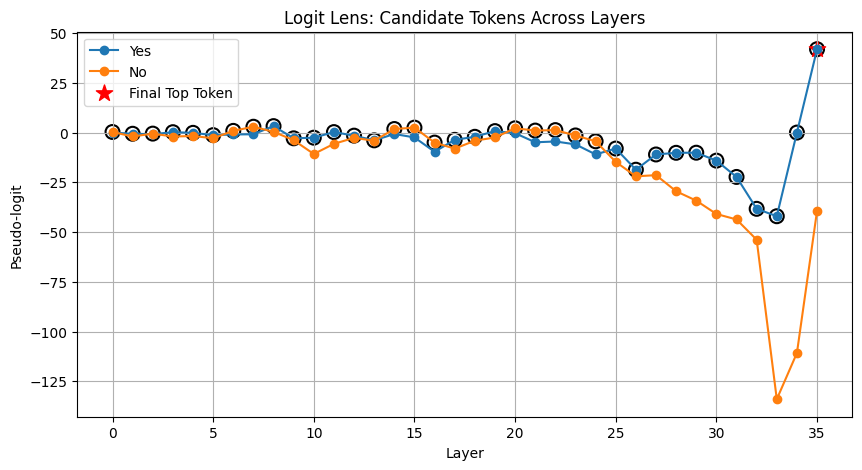

The table this chart was drawn from, first rows:
layer, token, logit
0, Yes, -0.06115
0, No, 0.2666
1, Yes, -0.6225
1, No, -2
2, Yes, -0.8487
2, No, -0.5502
3, Yes, 0.1739
3, No, -2.023
4, Yes, -0.1503
4, No, -1.75
5, Yes, -1.315
5, No, -2.889
6, Yes, -0.9882
6, No, 0.8333
7, Yes, -0.8701
7, No, 2.908
8, Yes, 3.219
8, No, 0.3465
9, Yes, -2.915
9, No, -3.85
10, Yes, -2.596
10, No, -10.79
11, Yes, 0.2211
11, No, -5.681
12, Yes, -1.574
12, No, -2.688
13, Yes, -3.933
13, No, -4.132
14, Yes, -0.7437
14, No, 1.767
15, Yes, -2.461
15, No, 2.456
16, Yes, -9.668
16, No, -5.057
17, Yes, -3.675
17, No, -8.11
18, Yes, -2.143
18, No, -4.107
19, Yes, 0.7186
19, No, -2.485
20, Yes, -0.3398
20, No, 2.122
21, Yes, -4.909
21, No, 0.9782
22, Yes, -4.499
22, No, 1.214
23, Yes, -5.953
23, No, -1.476
24, Yes, -11
24, No, -4.416
25, Yes, -8.052
25, No, -14.74
26, Yes, -18.69
26, No, -22.02
27, Yes, -11.03
27, No, -21.42
28, Yes, -10.19
28, No, -29.51
29, Yes, -10.14
29, No, -34.23
... 12 more rows
